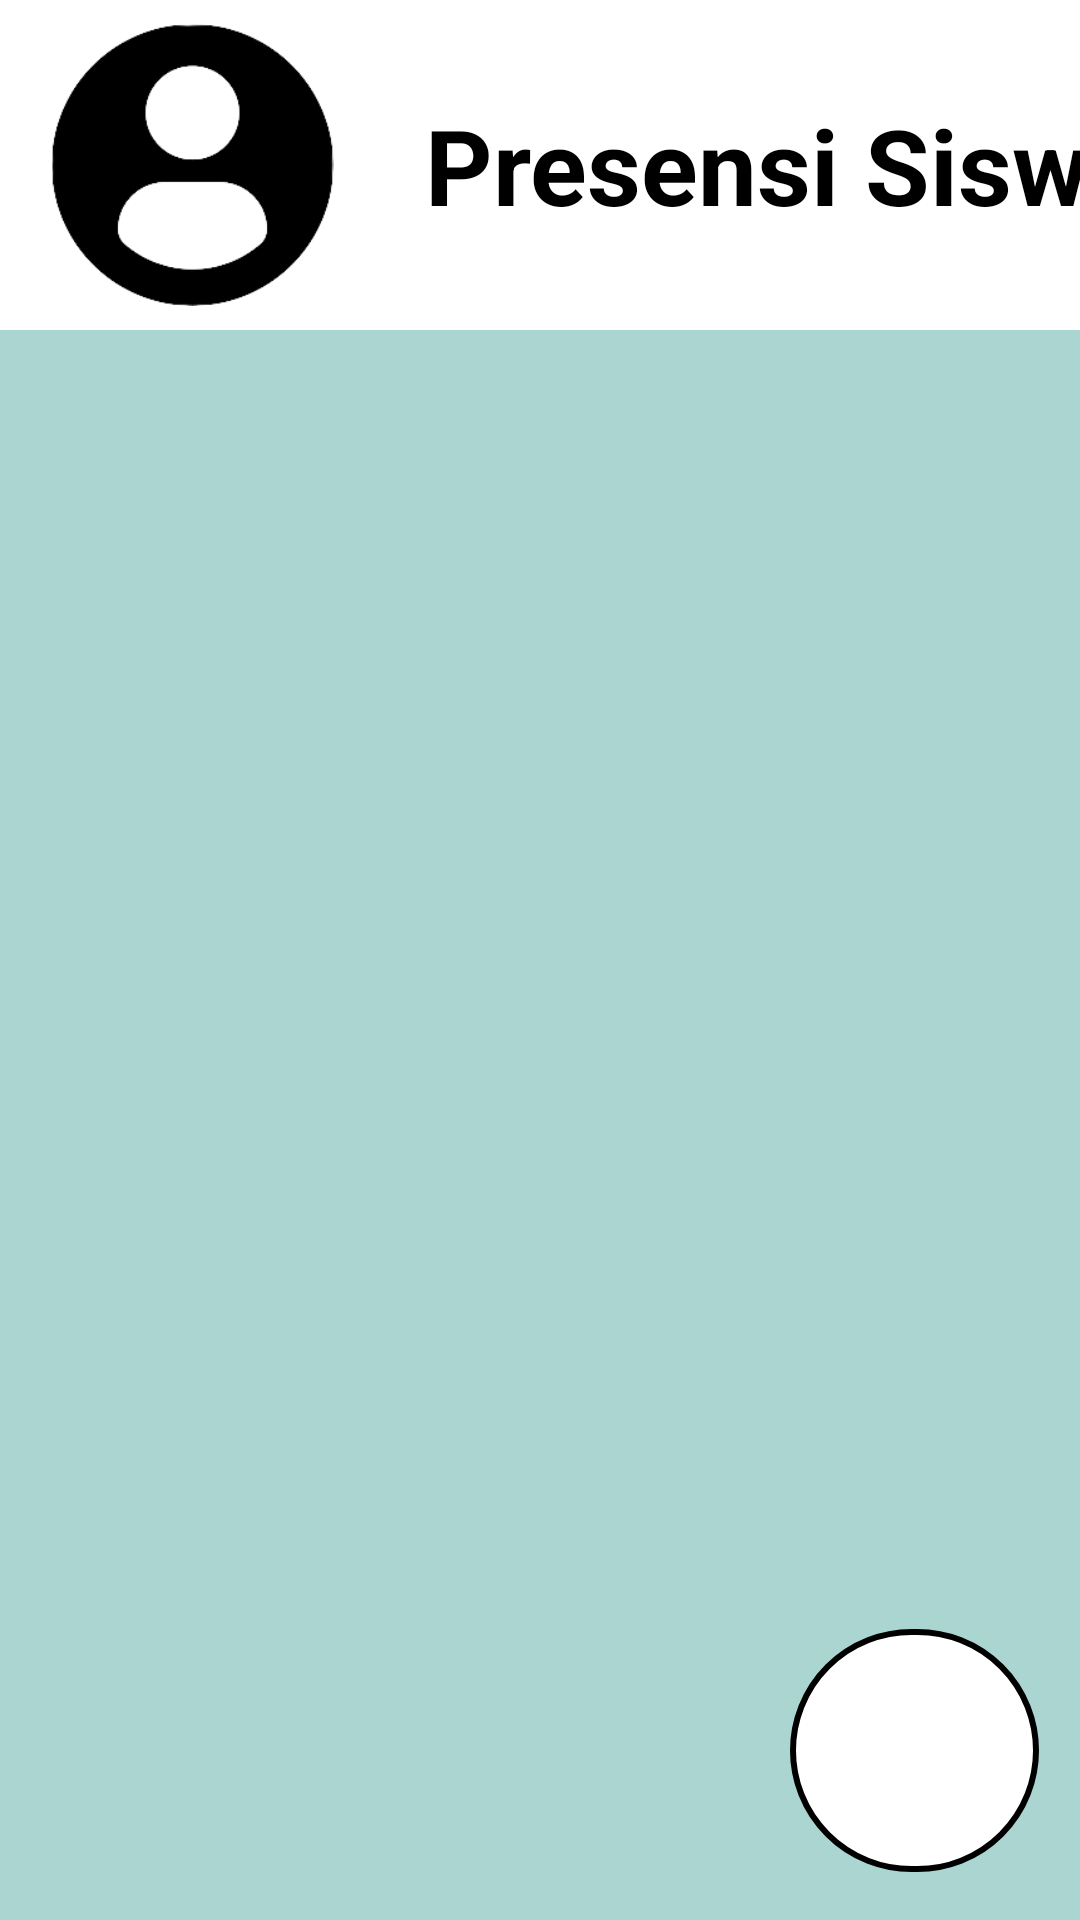

Layout XML and referenced resources for this Android screen:
<!-- AndroidManifest.xml: application theme Theme.ApkAbsen -->
<!-- res/layout/activity_tampilan3.xml -->
<?xml version="1.0" encoding="utf-8"?>
<androidx.constraintlayout.widget.ConstraintLayout
    xmlns:android="http://schemas.android.com/apk/res/android"
    xmlns:app="http://schemas.android.com/apk/res-auto"
    xmlns:tools="http://schemas.android.com/tools"
    android:layout_width="match_parent"
    android:layout_height="match_parent"
    tools:context=".tampilan3"
    android:background="#abd5d1">

    <androidx.constraintlayout.widget.ConstraintLayout
        android:id="@+id/constraintLayout"
        android:layout_width="411dp"
        android:layout_height="110dp"
        android:background="@color/white"
        app:layout_constraintBottom_toBottomOf="parent"
        app:layout_constraintEnd_toEndOf="parent"
        app:layout_constraintHorizontal_bias="0.0"
        app:layout_constraintStart_toStartOf="parent"
        app:layout_constraintTop_toTopOf="parent"
        app:layout_constraintVertical_bias="0.0">


        <ImageView
            android:id="@+id/gmbr1"
            android:layout_width="97dp"
            android:layout_height="94dp"
            android:layout_weight="1"
            android:onClick="tampilan3"
            app:layout_constraintBottom_toBottomOf="parent"
            app:layout_constraintEnd_toEndOf="parent"
            app:layout_constraintHorizontal_bias="0.05"
            app:layout_constraintStart_toStartOf="parent"
            app:layout_constraintTop_toTopOf="parent"
            app:srcCompat="@drawable/profil1"
            tools:ignore="OnClick,SpeakableTextPresentCheck" />

        <TextView
            android:id="@+id/textView2"
            android:layout_width="wrap_content"
            android:layout_height="wrap_content"
            android:text="Presensi Siswa"
            android:textSize="35dp"
            android:textStyle="bold"
            android:textColor="@color/black"
            app:layout_constraintBottom_toBottomOf="parent"
            app:layout_constraintEnd_toEndOf="parent"
            app:layout_constraintStart_toEndOf="@+id/gmbr1"
            app:layout_constraintTop_toTopOf="parent" />
    </androidx.constraintlayout.widget.ConstraintLayout>

    <ImageView
        android:id="@+id/imageView6"
        android:layout_width="83dp"
        android:layout_height="81dp"
        android:layout_marginBottom="16dp"
        android:background="@drawable/plus"
        android:onClick="tamp3"
        app:layout_constraintBottom_toBottomOf="parent"
        app:layout_constraintEnd_toEndOf="parent"
        app:layout_constraintHorizontal_bias="0.951"
        app:layout_constraintStart_toStartOf="parent"
        app:layout_constraintTop_toBottomOf="@+id/constraintLayout"
        app:layout_constraintVertical_bias="1.0"
        app:srcCompat="@drawable/add_foreground"
        tools:ignore="OnClick,SpeakableTextPresentCheck" />

    <androidx.recyclerview.widget.RecyclerView
        android:layout_width="411dp"
        android:layout_height="513dp"
        app:layout_constraintBottom_toBottomOf="parent"
        app:layout_constraintEnd_toEndOf="parent"
        app:layout_constraintStart_toStartOf="parent"
        app:layout_constraintTop_toBottomOf="@+id/constraintLayout"
        app:layout_constraintVertical_bias="0.0" />


</androidx.constraintlayout.widget.ConstraintLayout>
<!-- resources referenced by this layout -->
<resources>
  <!-- drawable plus (drawable) -->
  <?xml version="1.0" encoding="utf-8"?>
  <shape xmlns:android="http://schemas.android.com/apk/res/android"
  
      android:shape="rectangle"
      android:padding="20dp">
  
      <solid android:color="@color/white"/>
      <stroke android:width="2dp" android:color="@color/black"/>
      <corners android:topRightRadius="60dp"
          android:topLeftRadius="60dp"
          android:bottomLeftRadius="60dp"
          android:bottomRightRadius="60dp"/>
  
  </shape>
  <!-- drawable profil1: png bitmap (drawable, 8320 bytes) -->
  <style name="Theme.ApkAbsen" parent="Theme.MaterialComponents.DayNight.DarkActionBar">
          
          <item name="colorPrimary">@color/purple_500</item>
          <item name="colorPrimaryVariant">@color/purple_700</item>
          <item name="colorOnPrimary">@color/white</item>
          
          <item name="colorSecondary">@color/teal_200</item>
          <item name="colorSecondaryVariant">@color/teal_700</item>
          <item name="colorOnSecondary">@color/black</item>
          
          <item name="android:statusBarColor" tools:targetApi="l">?attr/colorPrimaryVariant</item>
          
      </style>
  <!-- not gathered from this repository: default colours our renderer supplied (Android Studio template values) -->
  <color name="purple_500">#FF6200EE</color>
  <color name="purple_700">#FF3700B3</color>
  <color name="teal_200">#FF03DAC5</color>
  <color name="teal_700">#FF018786</color>
  <color name="black">#FF000000</color>
  <color name="white">#FFFFFFFF</color>
</resources>
